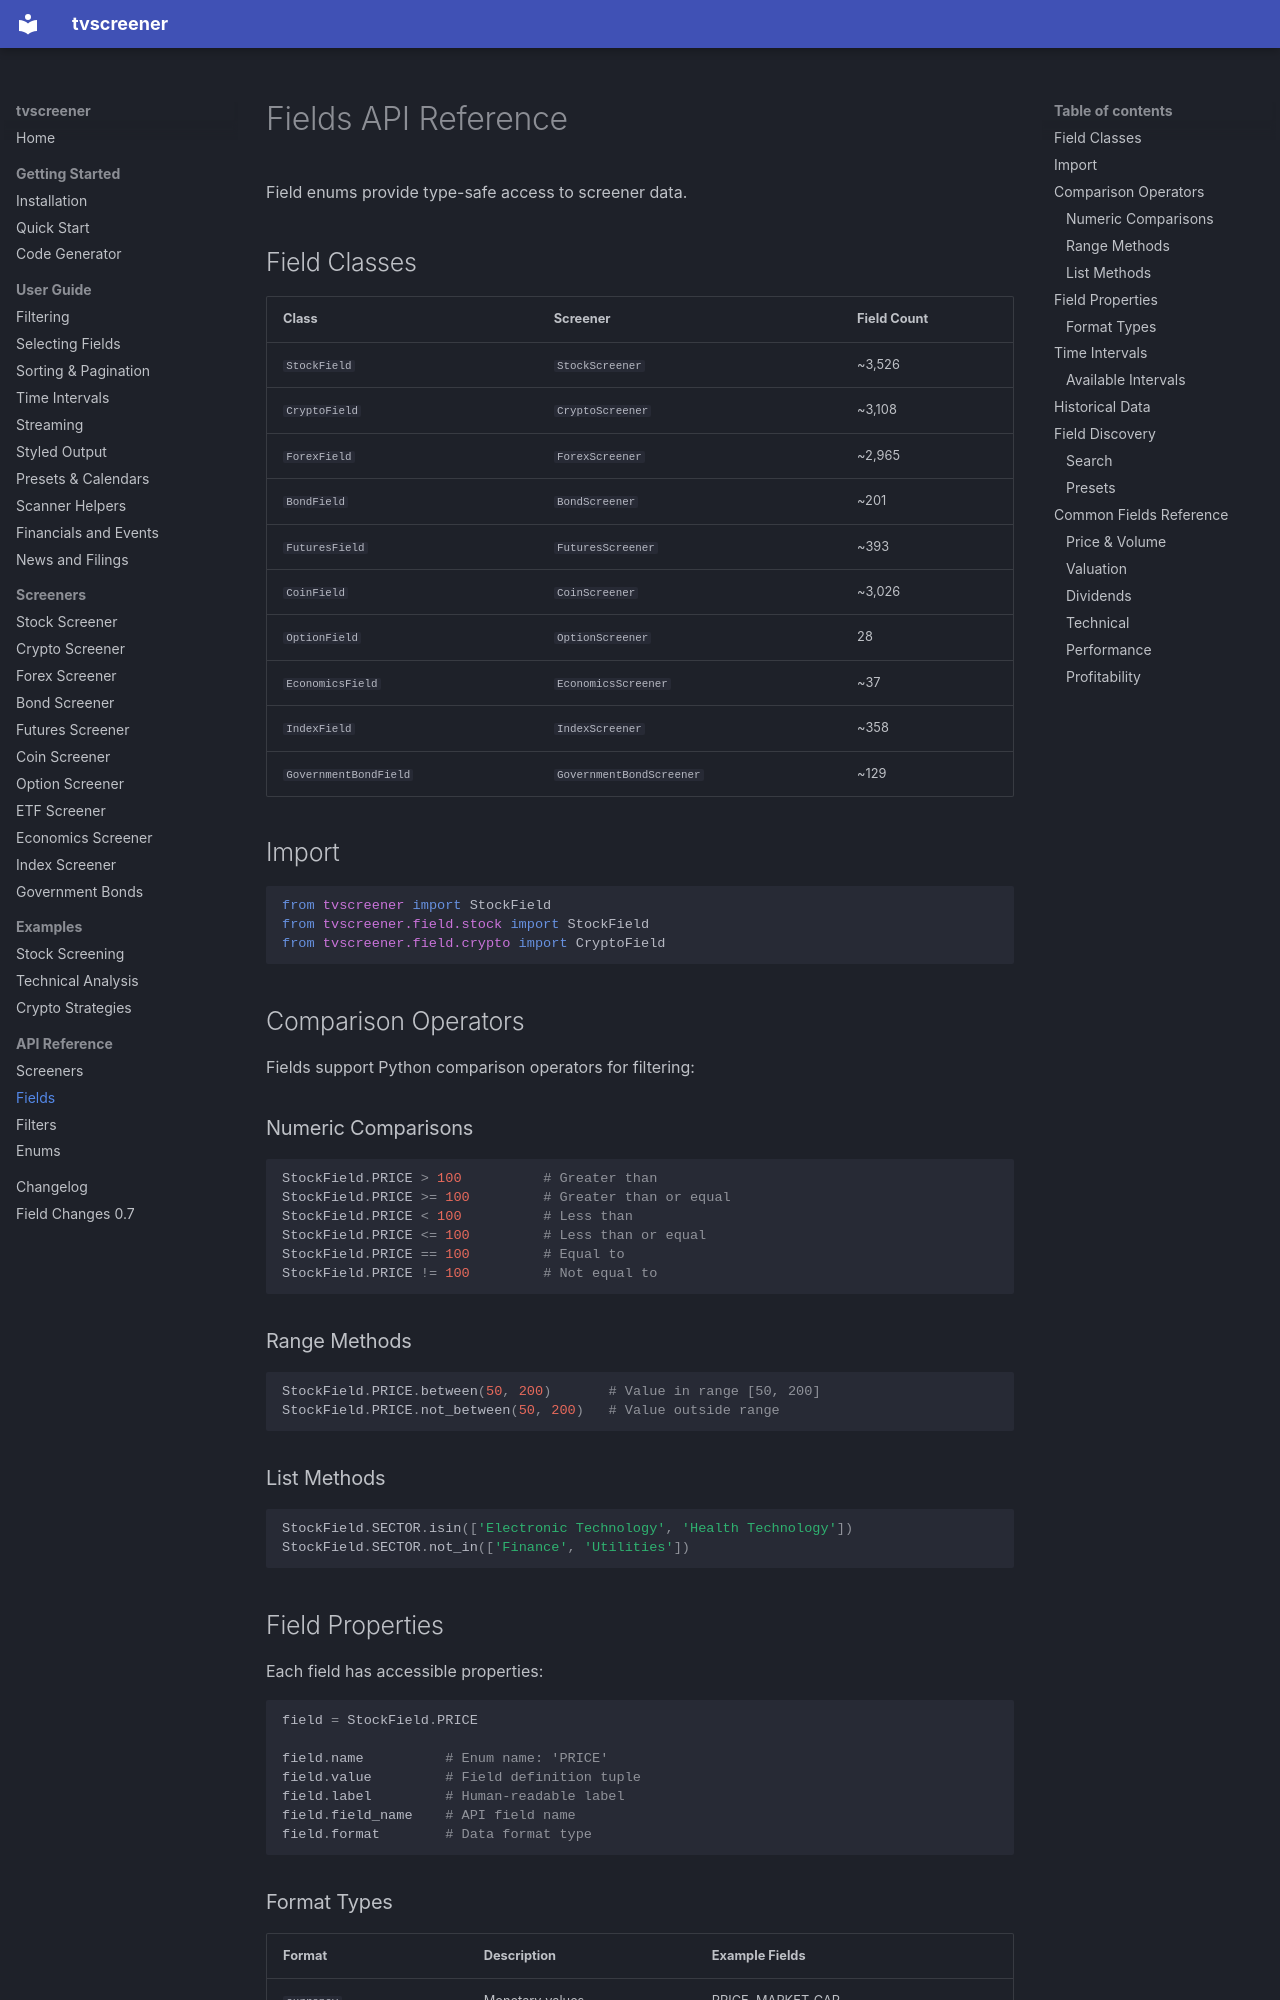

repository: deepentropy/tvscreener · page: api/fields/index.html · generator: mkdocs

# Fields API Reference

Field enums provide type-safe access to screener data.

## Field Classes

| Class | Screener | Field Count |
|-------|----------|-------------|
| `StockField` | `StockScreener` | ~3,526 |
| `CryptoField` | `CryptoScreener` | ~3,108 |
| `ForexField` | `ForexScreener` | ~2,965 |
| `BondField` | `BondScreener` | ~201 |
| `FuturesField` | `FuturesScreener` | ~393 |
| `CoinField` | `CoinScreener` | ~3,026 |
| `OptionField` | `OptionScreener` | 28 |
| `EconomicsField` | `EconomicsScreener` | ~37 |
| `IndexField` | `IndexScreener` | ~358 |
| `GovernmentBondField` | `GovernmentBondScreener` | ~129 |

## Import

```python
from tvscreener import StockField
from tvscreener.field.stock import StockField
from tvscreener.field.crypto import CryptoField
```

## Comparison Operators

Fields support Python comparison operators for filtering:

### Numeric Comparisons

```python
StockField.PRICE > 100          # Greater than
StockField.PRICE >= 100         # Greater than or equal
StockField.PRICE < 100          # Less than
StockField.PRICE <= 100         # Less than or equal
StockField.PRICE == 100         # Equal to
StockField.PRICE != 100         # Not equal to
```

### Range Methods

```python
StockField.PRICE.between(50, 200)       # Value in range [50, 200]
StockField.PRICE.not_between(50, 200)   # Value outside range
```

### List Methods

```python
StockField.SECTOR.isin(['Electronic Technology', 'Health Technology'])
StockField.SECTOR.not_in(['Finance', 'Utilities'])
```
